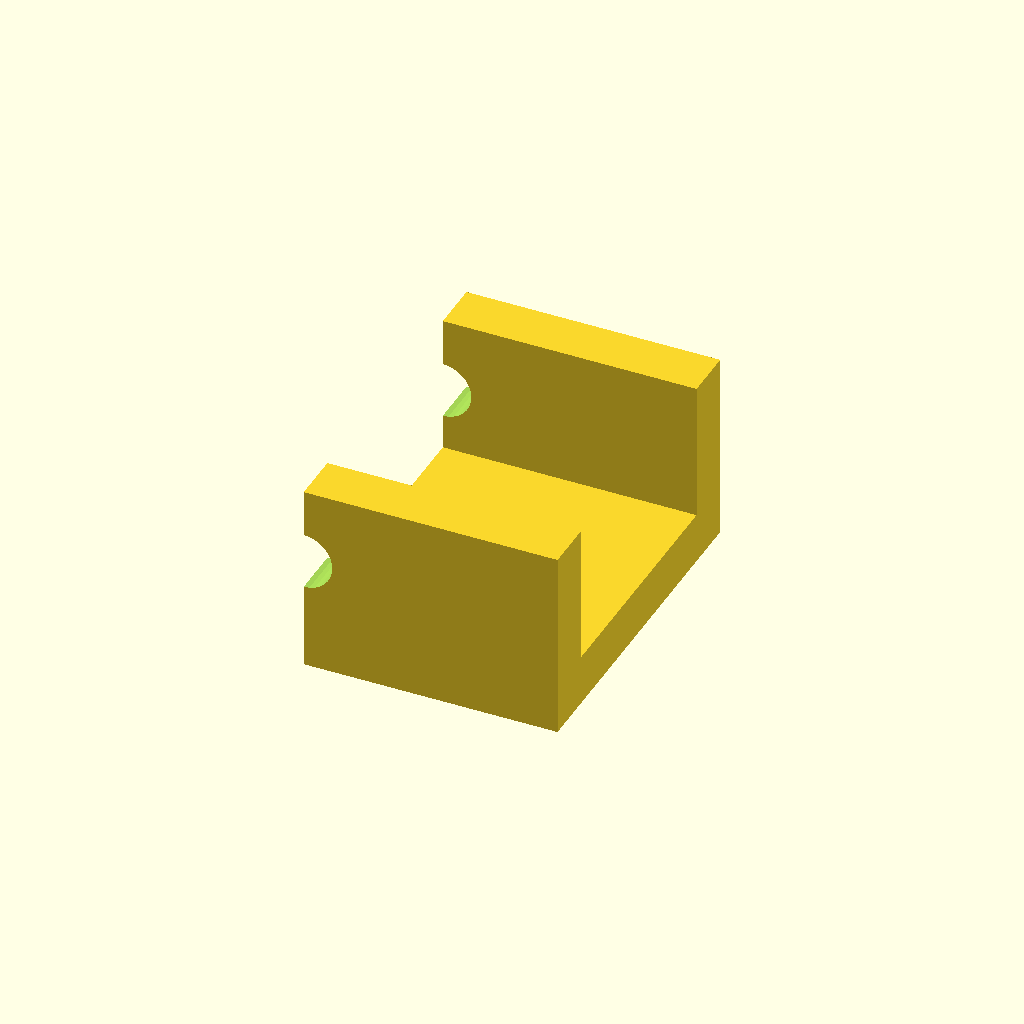
Cell 1: rendered with the file's own defaults.
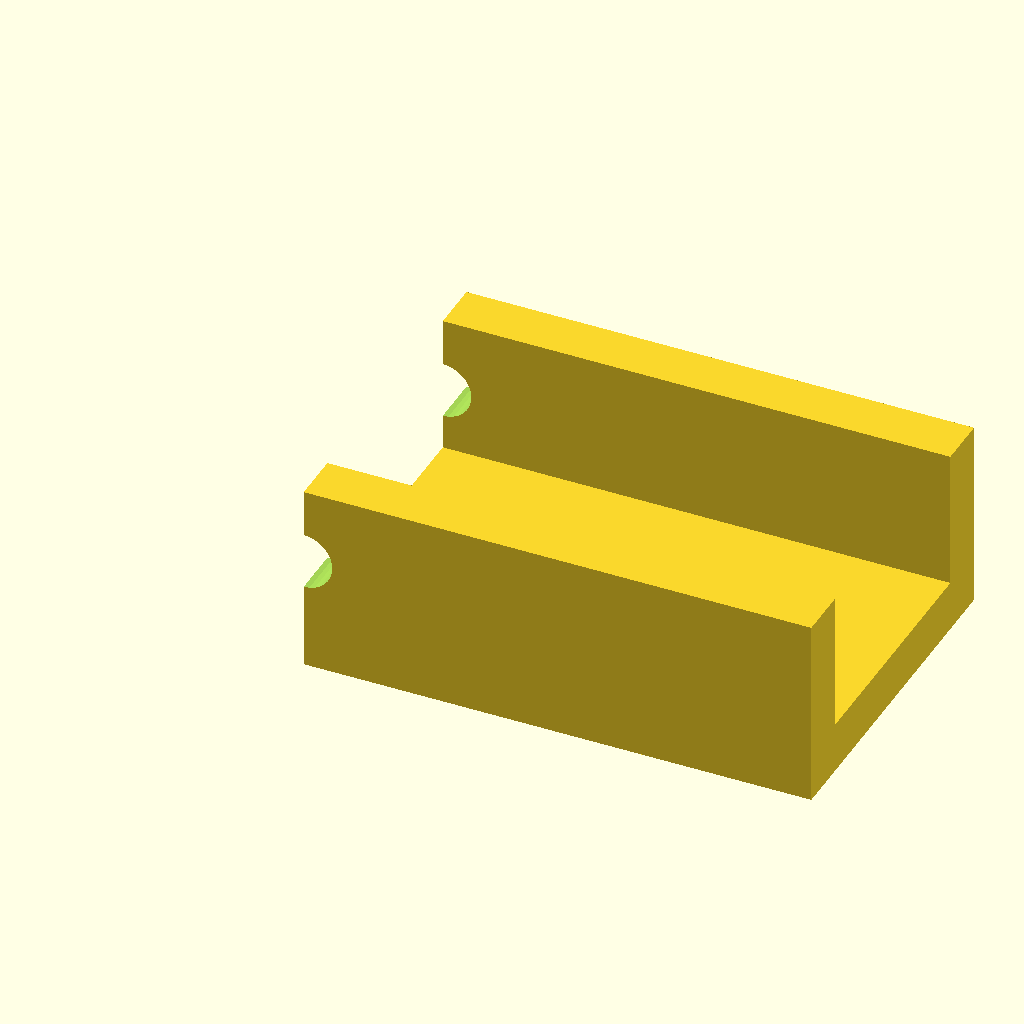
Cell 2: the same model with length = 80.
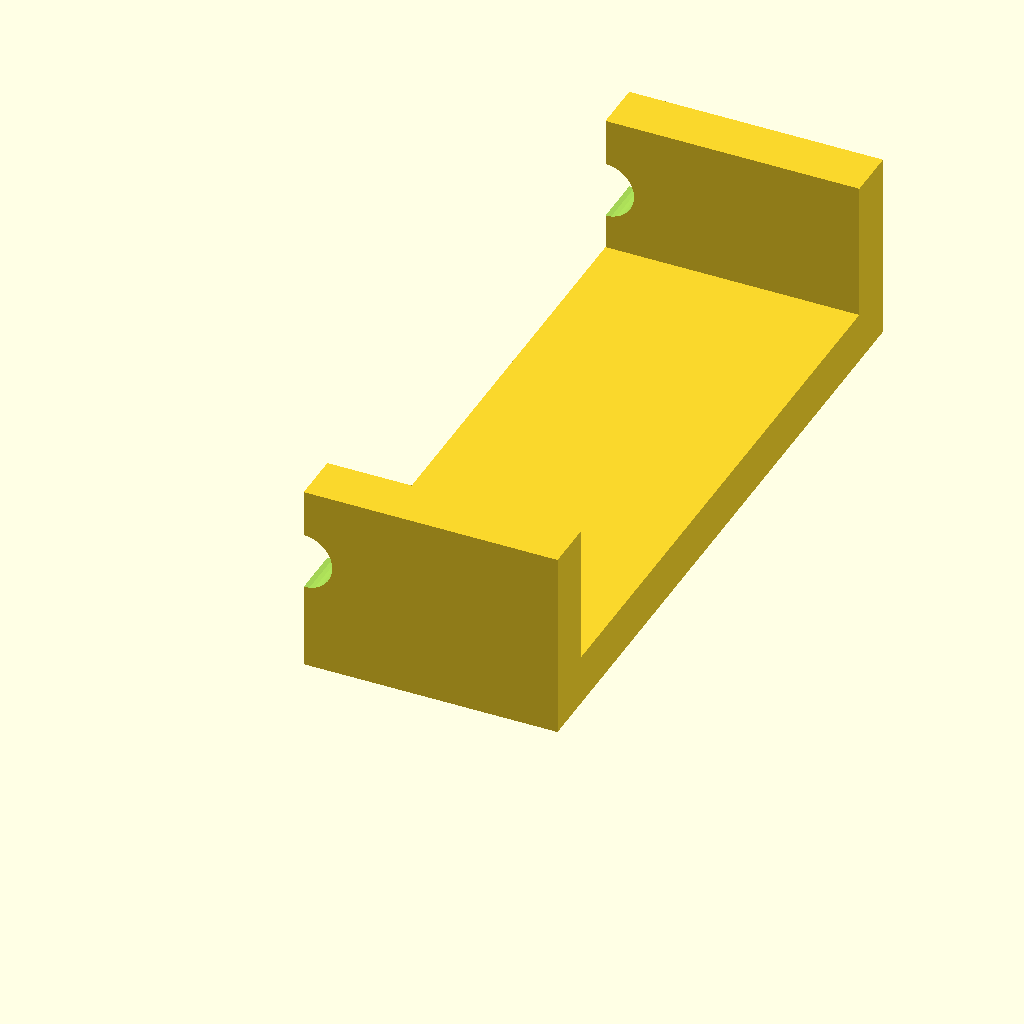
Cell 3 — width set to 110, the other parameters unchanged.
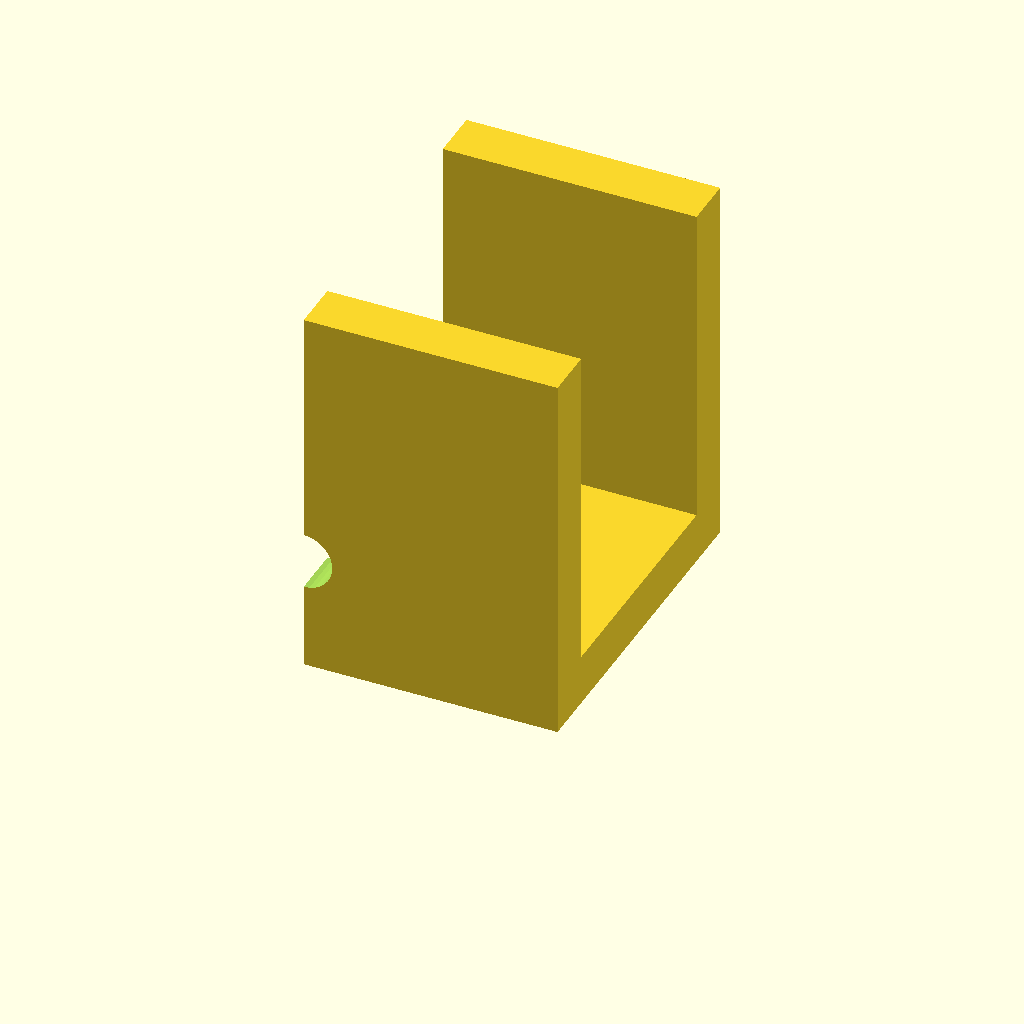
Cell 4: the same model with height = 60.
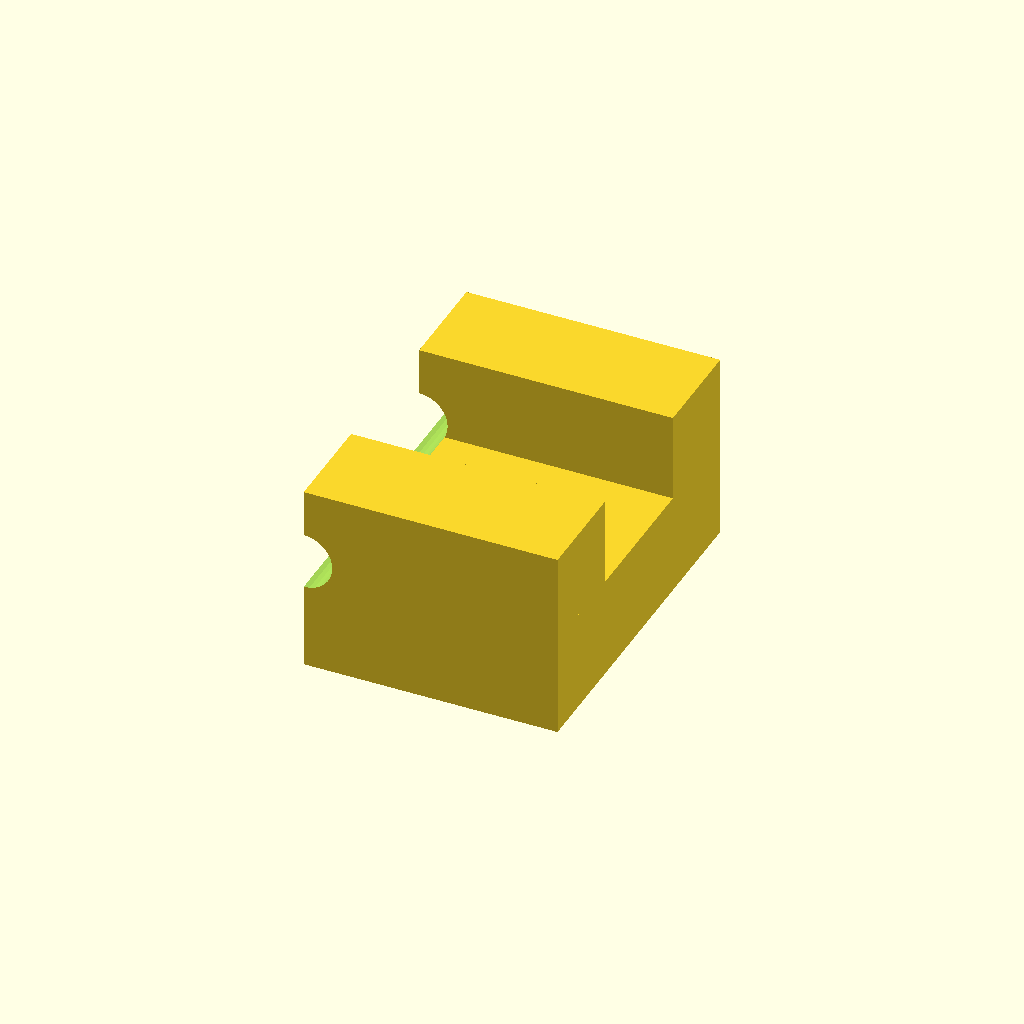
Cell 5: the same model with thick = 16.
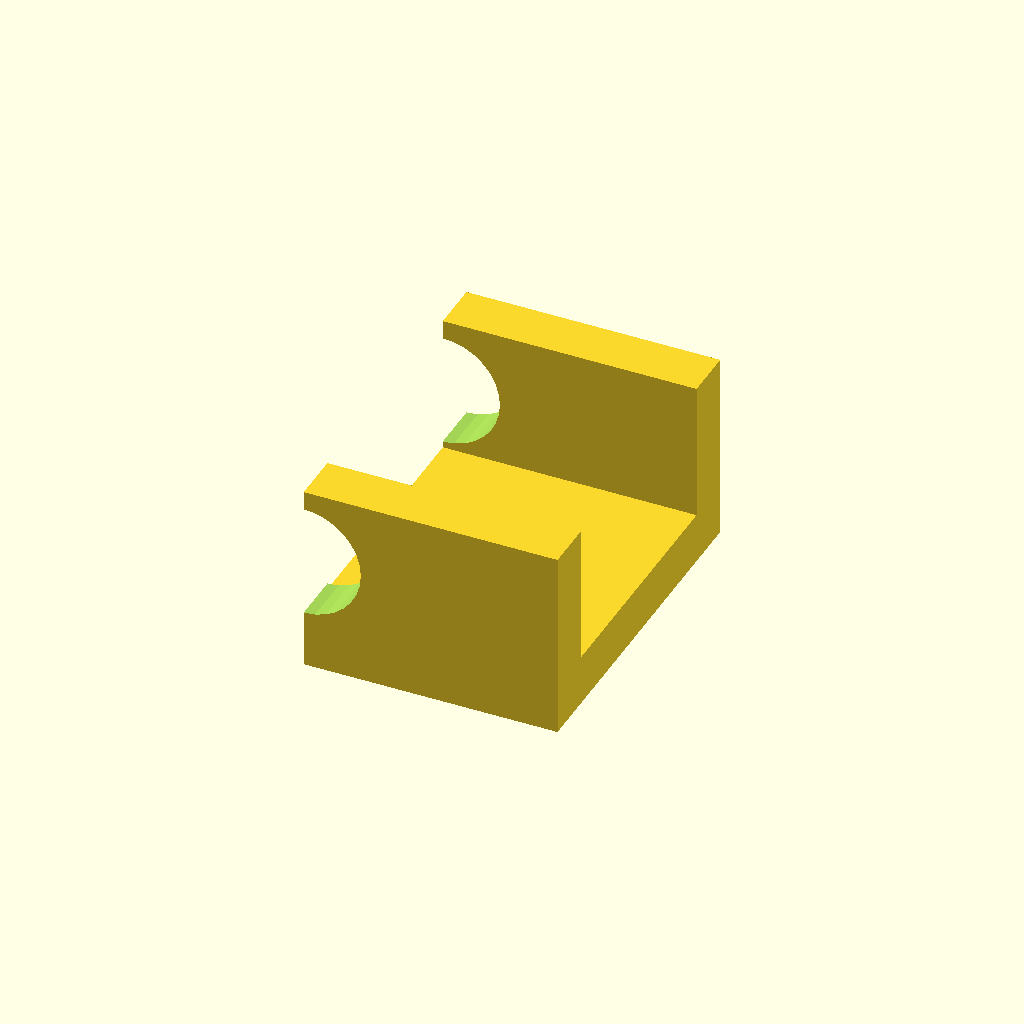
Cell 6: the same model with hole_d = 18.
One fixed orthographic camera (rotation 55°, 0°, 25°; colour scheme Cornfield) for every cell.
Source of the model, optional_data/data/gen2/ubrackets/part_0061.scad:
$fn = 32;

// ----------------------------------------------------------------------
// U-bracket: 40 x 55 x 30 mm
// ----------------------------------------------------------------------

// --- parameters (mm) ---
length = 40;              // outer length, X
width = 55;               // outer width, Y
height = 30;              // upright height, Z
thick = 8;                // wall thickness
hole_d = 9;               // clearance for M8

module hole_z(px, py) {
  translate([px, py, -2.5]) cylinder(h = thick + 5, d = hole_d);
}
module hole_y_pz(pz) {
  /* through both uprights along Y */
  translate([0, -2.5, pz]) rotate([-90, 0, 0]) cylinder(h = width + 5, d = hole_d);
}

module base() {
  cube([length, width, thick]);
}

module uprights() {
  cube([length, thick, height]);
  translate([0, width - thick, 0]) cube([length, thick, height]);
}

difference() {
  union() {
    base();
    uprights();
  }
  hole_z(20, 27.5);
  hole_y_pz(18);
}
Customizer parameters (derived from the source; name, type, default, range or options):
length: number, default 40
width: number, default 55
height: number, default 30
thick: number, default 8
hole_d: number, default 9
